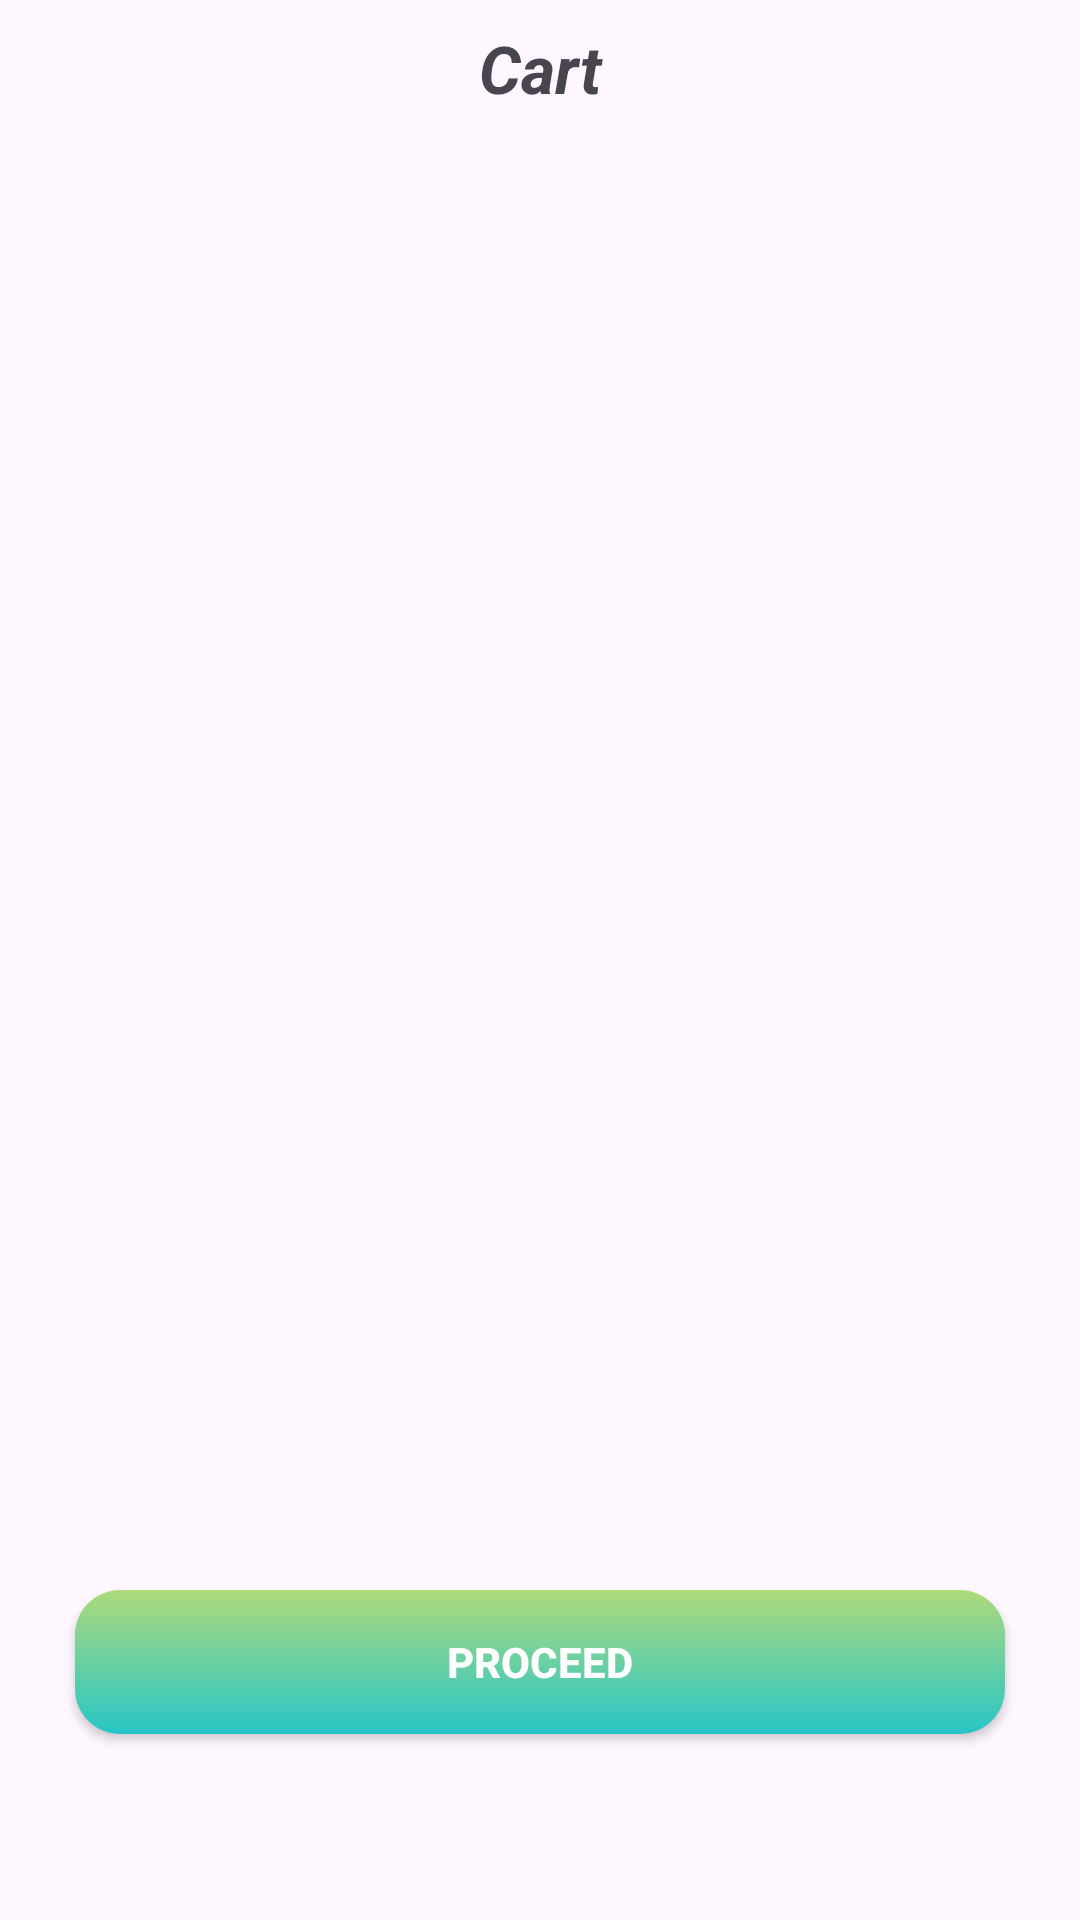

Write the Android layout XML for this screen, with the resource values it uses.
<!-- AndroidManifest.xml: application theme Theme.OPMeals -->
<!-- res/layout/fragment_cart.xml -->
<?xml version="1.0" encoding="utf-8"?>
<androidx.constraintlayout.widget.ConstraintLayout xmlns:android="http://schemas.android.com/apk/res/android"
    xmlns:app="http://schemas.android.com/apk/res-auto"
    xmlns:tools="http://schemas.android.com/tools"
    android:layout_width="match_parent"
    android:layout_height="match_parent"
    tools:context=".Fragments.CartFragment">

    <TextView
        android:id="@+id/textView6"
        android:layout_width="match_parent"
        android:layout_height="wrap_content"
        android:layout_marginTop="8dp"
        android:gravity="center"
        android:text="Cart"
        android:textSize="22dp"
        android:textStyle="bold|italic"
        app:layout_constraintEnd_toEndOf="parent"
        app:layout_constraintStart_toStartOf="parent"
        app:layout_constraintTop_toTopOf="parent" />

    <androidx.recyclerview.widget.RecyclerView
        android:id="@+id/cartRecyclerView"
        android:layout_width="match_parent"
        android:layout_height="0dp"
        android:layout_marginTop="18dp"
        android:layout_marginBottom="18dp"
        app:layout_constraintBottom_toTopOf="@+id/button2"
        app:layout_constraintEnd_toEndOf="parent"
        app:layout_constraintStart_toStartOf="parent"
        app:layout_constraintTop_toBottomOf="@+id/textView6" />

    <androidx.appcompat.widget.AppCompatButton
        android:id="@+id/button2"
        android:background="@drawable/greenbutton"
        android:textColor="@color/white"
        android:textStyle="bold"
        android:layout_marginLeft="25dp"
        android:layout_marginRight="25dp"
        android:layout_width="match_parent"
        android:layout_height="wrap_content"
        android:text="Proceed"
        app:layout_constraintBottom_toBottomOf="parent"
        app:layout_constraintEnd_toEndOf="parent"
        app:layout_constraintStart_toStartOf="parent"
        app:layout_constraintTop_toBottomOf="@+id/textView6"
        app:layout_constraintVertical_bias="0.888" />


</androidx.constraintlayout.widget.ConstraintLayout>
<!-- resources referenced by this layout -->
<resources>
  <color name="white">#FFFFFFFF</color>
  <!-- drawable greenbutton (drawable) -->
  <?xml version="1.0" encoding="utf-8"?>
  <shape xmlns:android="http://schemas.android.com/apk/res/android">
  <gradient android:angle="-45" android:startColor="@color/green" android:endColor="@color/op_blue"/>
      <corners android:radius="15dp"/>
  </shape>
  <style name="Theme.OPMeals" parent="Base.Theme.OPMeals" />
  <color name="green">#FFAEDB7C</color>
  <color name="op_blue">#FF27C5C7</color>
  <style name="Base.Theme.OPMeals" parent="Theme.Material3.DayNight.NoActionBar">
          
          
      </style>
</resources>
